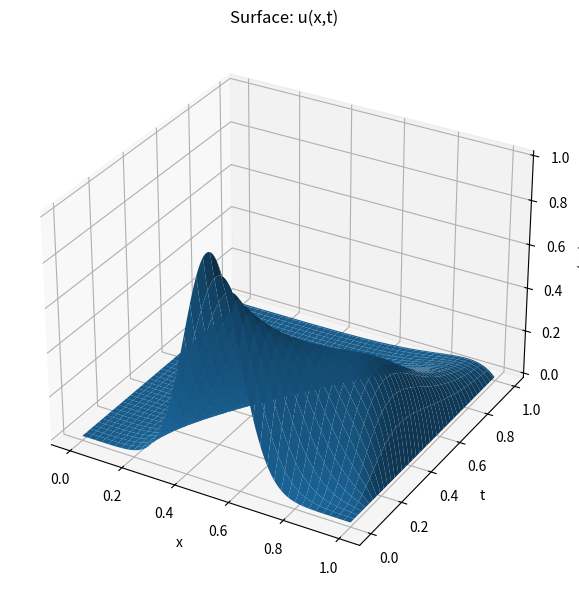
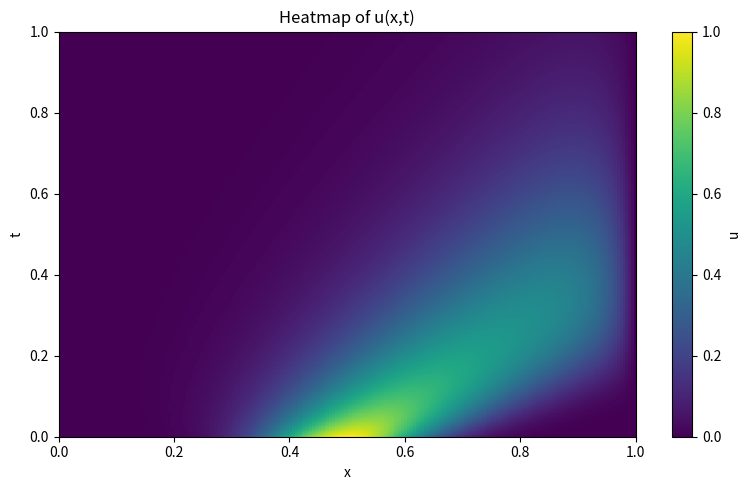
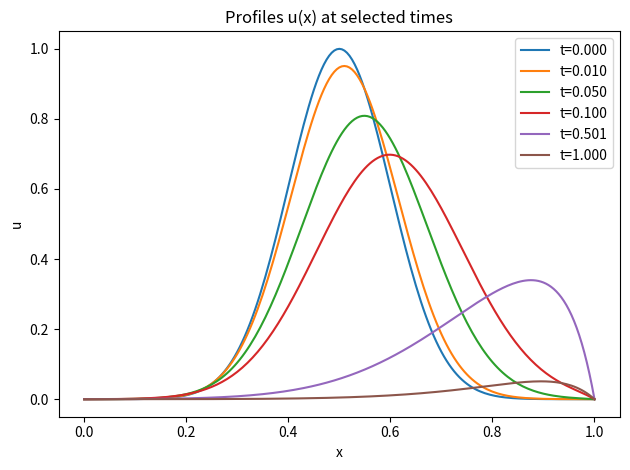

These figures' Python source, in order:
import numpy as np
import matplotlib.pyplot as plt

# ----------------- PARAMETERS -----------------
a = 1.0        # advection speed
nu = 0.05      # diffusion coefficient
lam = 0.5      # reaction coefficient multiplier (lambda)

# spatial domain
x0, x1 = 0.0, 1.0
Nx = 201            # number of grid points including boundaries
x = np.linspace(x0, x1, Nx)
dx = x[1] - x[0]

# time domain
t0, t1 = 0.0, 1.0
Nt = 500
t = np.linspace(t0, t1, Nt)
dt = t[1] - t[0]

print(f"Nx={Nx}, Nt={Nt}, dx={dx:.4e}, dt={dt:.4e}")

# ----------------- INITIAL CONDITION -----------------
u = np.zeros((Nx, Nt))
u[:, 0] = np.exp(-50.0 * (x - 0.5) ** 2)
# enforce Dirichlet BCs
u[0, :] = 0.0
u[-1, :] = 0.0

# ----------------- DISCRETIZATION CONSTANTS -----------------
# unknowns are interior nodes i = 1..Nx-2 (M = Nx-2)
M = Nx - 2
idx = np.arange(1, Nx - 1)

adv_coef = a / dx
diff_coef = nu / dx**2

# Build tridiagonal coefficients for backward Euler at a given next time t_{n+1}
def build_tridiagonal_for_time(tnext):
    s = np.sin(tnext)
    # coefficients of L (L = -a*d/dx + nu*d2/dx2 + lam*sin(t)*I):
    # L_{i,i-1} = adv_coef + diff_coef
    # L_{i,i  } = -adv_coef - 2*diff_coef + lam * s
    # L_{i,i+1} = diff_coef
    sub = -dt * (adv_coef + diff_coef)           # sub-diagonal (length M)
    main = 1.0 + dt * (adv_coef + 2.0 * diff_coef - lam * s)  # main diagonal (length M)
    sup = -dt * diff_coef                        # super-diagonal (length M)
    # as arrays
    sub_arr = np.full(M, sub)
    main_arr = np.full(M, main)
    sup_arr = np.full(M, sup)
    return sub_arr, main_arr, sup_arr

# ----------------- THOMAS SOLVER -----------------
def thomas_solve(sub, main, sup, rhs):
    """Solve tridiagonal system with sub[0..n-1], main[0..n-1], sup[0..n-1] (sup[-1] unused).
       rhs length n. Returns solution x length n."""
    n = len(rhs)
    # copy arrays so we don't overwrite inputs
    cprime = np.zeros(n)
    dprime = np.zeros(n)
    xsol = np.zeros(n)

    # first row
    denom = main[0]
    if abs(denom) < 1e-14:
        denom = 1e-14
    cprime[0] = sup[0] / denom
    dprime[0] = rhs[0] / denom

    # forward sweep
    for i in range(1, n):
        denom = main[i] - sub[i] * cprime[i - 1]
        if abs(denom) < 1e-14:
            denom = 1e-14
        cprime[i] = sup[i] / denom if i < n - 1 else 0.0
        dprime[i] = (rhs[i] - sub[i] * dprime[i - 1]) / denom

    # back substitution
    xsol[-1] = dprime[-1]
    for i in range(n - 2, -1, -1):
        xsol[i] = dprime[i] - cprime[i] * xsol[i + 1]

    return xsol

# ----------------- TIME-STEPPING (backward Euler implicit) -----------------
for n in range(Nt - 1):
    tnext = t[n + 1]
    sub_arr, main_arr, sup_arr = build_tridiagonal_for_time(tnext)

    # RHS: u_interior^n. Dirichlet BCs are zero so no extra boundary contributions
    rhs = u[idx, n].copy()

    # Solve tridiagonal system for interior nodes
    u_interior_new = thomas_solve(sub_arr, main_arr, sup_arr, rhs)

    # store
    u[1:-1, n + 1] = u_interior_new
    u[0, n + 1] = 0.0
    u[-1, n + 1] = 0.0

# ----------------- PLOTTING & SAVING -----------------
# Prepare U with shape (Nt, Nx) rows=time, cols=space
U_Tx = u.T  # Nt x Nx

# 1) Surface plot (x vs t vs u)
X_grid, T_grid = np.meshgrid(x, t)  # both shape (Nt, Nx)

# downsample for surface clarity if arrays big
ds_x = max(1, Nx // 120)
ds_t = max(1, Nt // 120)

fig = plt.figure(figsize=(9, 6))
ax = fig.add_subplot(111, projection='3d')
ax.plot_surface(X_grid[::ds_t, ::ds_x], T_grid[::ds_t, ::ds_x], U_Tx[::ds_t, ::ds_x],
                linewidth=0, antialiased=True)
ax.set_xlabel('x')
ax.set_ylabel('t')
ax.set_zlabel('u(x,t)')
ax.set_title('Surface: u(x,t)')
plt.tight_layout()
fig.savefig('u_surface.png', dpi=200)
plt.close(fig)
print("Saved u_surface.png")

# 2) Heatmap (rows=time, cols=space). Use nearest interpolation so cell values are accurate visually.
fig2, ax2 = plt.subplots(figsize=(8, 5))
im = ax2.imshow(U_Tx, aspect='auto', origin='lower',
                extent=[x[0], x[-1], t[0], t[-1]],
                interpolation='nearest')
ax2.set_xlabel('x')
ax2.set_ylabel('t')
ax2.set_title('Heatmap of u(x,t)')
cb = fig2.colorbar(im, ax=ax2)
cb.set_label('u')
plt.tight_layout()
fig2.savefig('u_heatmap.png', dpi=200)
plt.close(fig2)
print("Saved u_heatmap.png")

# 3) Profiles at selected times
times_to_plot = [0.0, 0.01, 0.05, 0.1, 0.5, 1.0]
idxs = [np.argmin(np.abs(t - tt)) for tt in times_to_plot]

fig3, ax3 = plt.subplots()
for idxi in idxs:
    ax3.plot(x, u[:, idxi], label=f"t={t[idxi]:.3f}")
ax3.set_xlabel('x')
ax3.set_ylabel('u')
ax3.set_title('Profiles u(x) at selected times')
ax3.legend()
plt.tight_layout()
fig3.savefig('u_profiles.png', dpi=200)
plt.close(fig3)
print("Saved u_profiles.png")

# Quick diagnostics
print("Initial (t=0): min, max, mean =", u[:,0].min(), u[:,0].max(), u[:,0].mean())
print("Final (t=1):   min, max, mean =", u[:,-1].min(), u[:,-1].max(), u[:,-1].mean())
